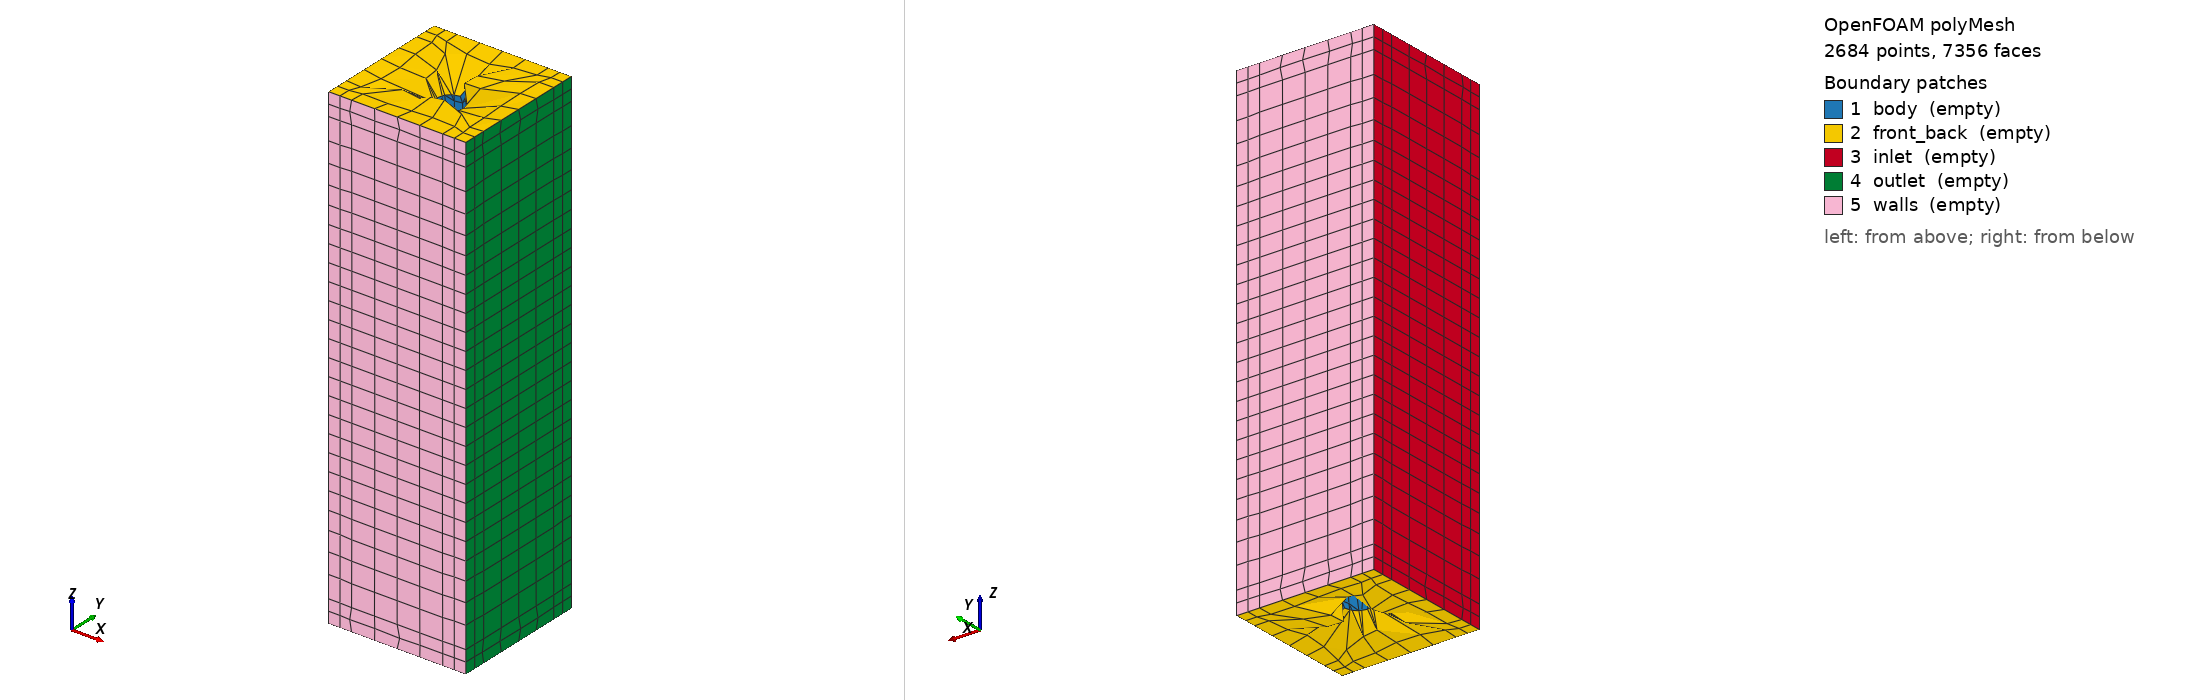

OpenFOAM case: the committed polyMesh, 2684 points, 7356 faces. Boundary patches (legend numbers): 1 body (empty), 2 front_back (empty), 3 inlet (empty), 4 outlet (empty), 5 walls (empty). Left view from above one corner, right view from below the opposite corner. Boundary conditions: 0 field file(s) under 0/; 0 of 5 drawn patches have an entry in a shipped field file.

=== constant/polyMesh/boundary ===
/*--------------------------------*- C++ -*----------------------------------*\
| =========                 |                                                 |
| \\      /  F ield         | OpenFOAM: The Open Source CFD Toolbox           |
|  \\    /   O peration     | Version:  2412                                  |
|   \\  /    A nd           | Website:  www.openfoam.com                      |
|    \\/     M anipulation  |                                                 |
\*---------------------------------------------------------------------------*/
FoamFile
{
    version     2.0;
    format      ascii;
    arch        "LSB;label=32;scalar=64";
    class       polyBoundaryMesh;
    location    "constant/polyMesh";
    object      boundary;
}
// * * * * * * * * * * * * * * * * * * * * * * * * * * * * * * * * * * * * * //


5
(
body
{
    type empty;
    nFaces 412;
    startFace 5914;
}

front_back
{
    type empty;
    nFaces 134;
    startFace 6326;
}

inlet
{
    type empty;
    nFaces 224;
    startFace 6460;
}

outlet
{
    type empty;
    nFaces 224;
    startFace 6684;
}

walls
{
    type empty;
    nFaces 448;
    startFace 6908;
}

)


// ************************************************************************* //


Also in the case, not shown: constant/polyMesh/faces (numeric list); constant/polyMesh/neighbour (numeric list); constant/polyMesh/owner (numeric list); constant/polyMesh/points (numeric list).
